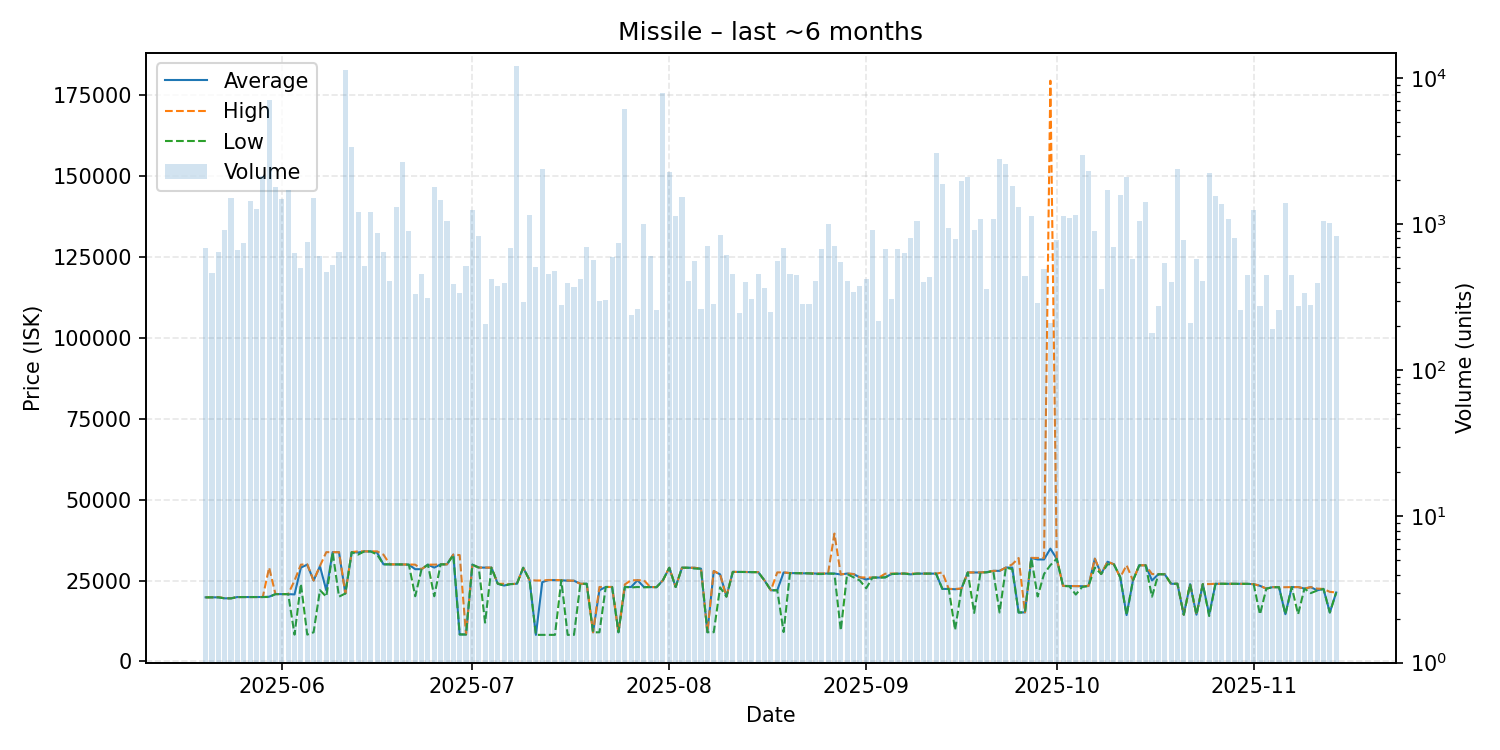

Data behind this chart, as committed beside it:
date, average, highest, lowest, order_count, volume
2025-05-20, 19800, 19800, 19800, 103, 686
2025-05-21, 19800, 19800, 19800, 115, 464
2025-05-22, 19800, 19900, 19800, 91, 644
2025-05-23, 19500, 19500, 19500, 84, 905
2025-05-24, 19500, 19500, 19500, 135, 1520
2025-05-25, 19890, 19890, 19880, 150, 660
2025-05-26, 19890, 19890, 19890, 118, 739
2025-05-27, 19900, 19900, 19900, 125, 1440
2025-05-28, 19890, 19890, 19890, 117, 1268
2025-05-29, 19900, 19900, 19900, 135, 2141
2025-05-30, 19990, 29000, 19900, 144, 7093
2025-05-31, 20800, 20800, 20800, 176, 1794
2025-06-01, 20800, 20800, 20800, 195, 1476
2025-06-02, 20800, 20800, 20800, 113, 1706
2025-06-03, 20700, 25000, 8278, 164, 634
2025-06-04, 29000, 29900, 23980, 120, 498
2025-06-05, 29900, 30000, 8290, 157, 755
2025-06-06, 24990, 25000, 9000, 196, 1516
2025-06-07, 29400, 29500, 22010, 124, 607
2025-06-08, 21990, 33760, 20000, 147, 471
2025-06-09, 33760, 33760, 33760, 126, 529
2025-06-10, 33740, 33750, 20010, 101, 644
2025-06-11, 21000, 21000, 21000, 123, 11374
2025-06-12, 33770, 33780, 33760, 94, 3348
2025-06-13, 33650, 34000, 33000, 115, 1217
2025-06-14, 34000, 34000, 34000, 138, 519
2025-06-15, 33970, 33970, 33970, 135, 1202
2025-06-16, 33620, 34000, 33000, 118, 874
2025-06-17, 30000, 32990, 30000, 95, 643
2025-06-18, 29990, 29990, 29990, 80, 406
2025-06-19, 29990, 29990, 29990, 107, 1314
2025-06-20, 29960, 29960, 29960, 119, 2658
2025-06-21, 29900, 29950, 29900, 91, 893
2025-06-22, 28500, 29900, 20130, 123, 332
2025-06-23, 28500, 28500, 28500, 114, 456
2025-06-24, 29900, 29900, 29900, 78, 314
2025-06-25, 28990, 29900, 20130, 114, 1788
2025-06-26, 29990, 29990, 29990, 82, 1456
2025-06-27, 30000, 30000, 30000, 88, 1052
2025-06-28, 33000, 33000, 32900, 116, 387
2025-06-29, 8335, 32850, 8334, 70, 339
2025-06-30, 8334, 8334, 8334, 106, 519
2025-07-01, 29890, 29890, 29890, 101, 1249
2025-07-02, 29000, 29000, 29000, 83, 835
2025-07-03, 28980, 28990, 12000, 89, 208
2025-07-04, 28970, 28980, 28970, 104, 422
2025-07-05, 24000, 24000, 24000, 119, 378
2025-07-06, 23450, 24000, 23440, 150, 394
2025-07-07, 23900, 23900, 23900, 108, 683
2025-07-08, 24000, 24000, 23900, 128, 12001
2025-07-09, 28930, 28930, 28930, 104, 294
2025-07-10, 25160, 25160, 25160, 56, 1147
2025-07-11, 8210, 25000, 8209, 87, 509
2025-07-12, 24500, 25000, 8207, 111, 2368
2025-07-13, 25130, 25160, 8206, 135, 453
2025-07-14, 25110, 25160, 8206, 75, 477
2025-07-15, 25090, 25100, 25070, 109, 280
2025-07-16, 24940, 25000, 8206, 138, 397
2025-07-17, 24930, 24930, 8206, 87, 371
2025-07-18, 23990, 23990, 23990, 107, 421
... 119 more rows
